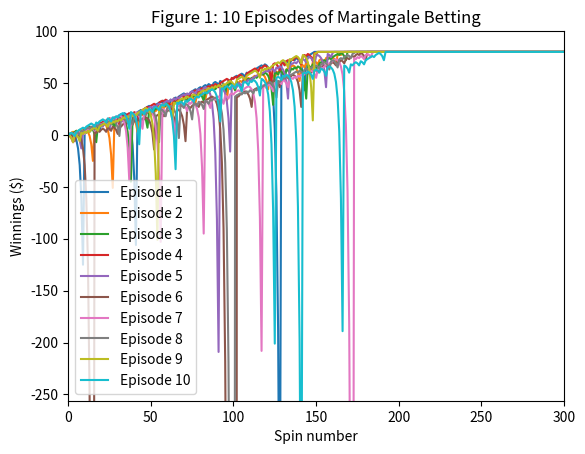
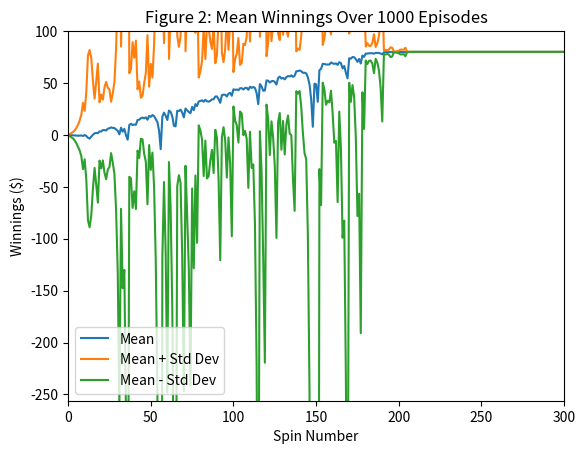
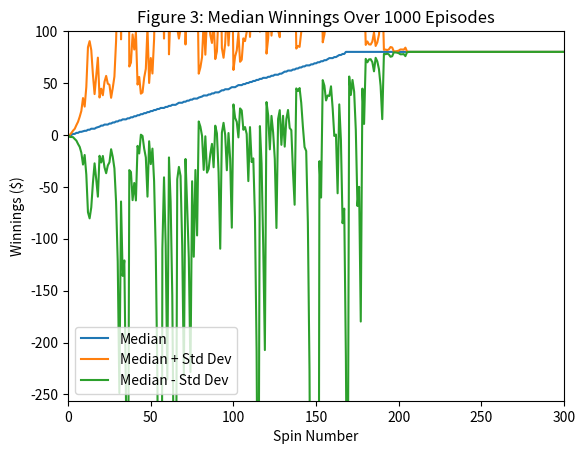
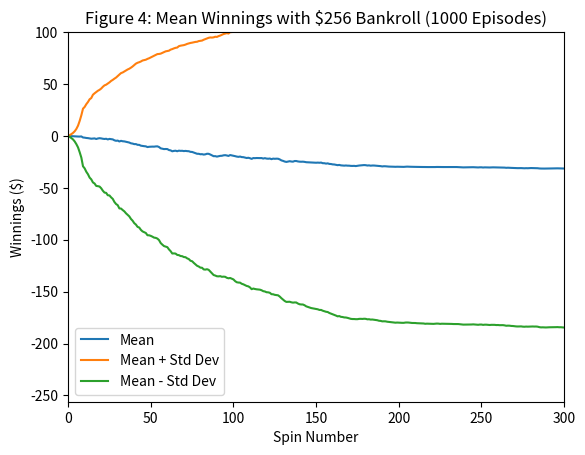
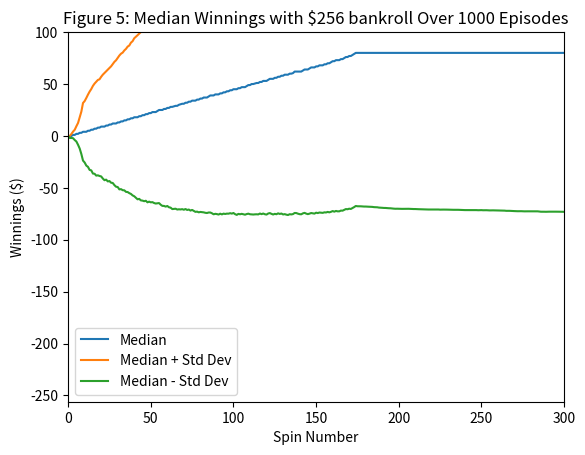

Python code for these plots, in order:
""""""  		  	   		 		  		  		  		    	 		 		   		 		  
"""Assess a betting strategy.  		  	   		 		  		  		  		    	 		 		   		 		  
  		  	   		 		  		  		  		    	 		 		   		 		  
Copyright 2018, Georgia Institute of Technology (Georgia Tech)  		  	   		 		  		  		  		    	 		 		   		 		  
Atlanta, Georgia 30332  		  	   		 		  		  		  		    	 		 		   		 		  
All Rights Reserved  		  	   		 		  		  		  		    	 		 		   		 		  
  		  	   		 		  		  		  		    	 		 		   		 		  
Template code for CS 4646/7646  		  	   		 		  		  		  		    	 		 		   		 		  
  		  	   		 		  		  		  		    	 		 		   		 		  
Georgia Tech asserts copyright ownership of this template and all derivative  		  	   		 		  		  		  		    	 		 		   		 		  
works, including solutions to the projects assigned in this course. Students  		  	   		 		  		  		  		    	 		 		   		 		  
and other users of this template code are advised not to share it with others  		  	   		 		  		  		  		    	 		 		   		 		  
or to make it available on publicly viewable websites including repositories  		  	   		 		  		  		  		    	 		 		   		 		  
such as github and gitlab.  This copyright statement should not be removed  		  	   		 		  		  		  		    	 		 		   		 		  
or edited.  		  	   		 		  		  		  		    	 		 		   		 		  
  		  	   		 		  		  		  		    	 		 		   		 		  
We do grant permission to share solutions privately with non-students such  		  	   		 		  		  		  		    	 		 		   		 		  
as potential employers. However, sharing with other current or future  		  	   		 		  		  		  		    	 		 		   		 		  
students of CS 7646 is prohibited and subject to being investigated as a  		  	   		 		  		  		  		    	 		 		   		 		  
GT honor code violation.  		  	   		 		  		  		  		    	 		 		   		 		  
  		  	   		 		  		  		  		    	 		 		   		 		  
-----do not edit anything above this line---  		  	   		 		  		  		  		    	 		 		   		 		  
  		  	   		 		  		  		  		    	 		 		   		 		  
Student Name: Swechha Pandey (replace with your name)  		  	   		 		  		  		  		    	 		 		   		 		  
GT User ID: spandey343 (replace with your User ID)  		  	   		 		  		  		  		    	 		 		   		 		  
GT ID: 904262734 (replace with your GT ID)  		  	   		 		  		  		  		    	 		 		   		 		  
"""  		  	   		 		  		  		  		    	 		 		   		 		  
  		  	   		 		  		  		  		    	 		 		   		 		  
import numpy as np
import matplotlib
matplotlib.use("Agg")
import matplotlib.pyplot as plt
  		  	   		 		  		  		  		    	 		 		   		 		  
def author():  		  	   		 		  		  		  		    	 		 		   		 		  
    """  		  	   		 		  		  		  		    	 		 		   		 		  
    :return: The GT username of the student  		  	   		 		  		  		  		    	 		 		   		 		  
    :rtype: str  		  	   		 		  		  		  		    	 		 		   		 		  
    """  		  	   		 		  		  		  		    	 		 		   		 		  
    return "spandey343"  # replace tb34 with your Georgia Tech username.
  		  	   		 		  		  		  		    	 		 		   		 		  
def study_group():
    return "spandey343"

def gtid():  		  	   		 		  		  		  		    	 		 		   		 		  
    """  		  	   		 		  		  		  		    	 		 		   		 		  
    :return: The GT ID of the student  		  	   		 		  		  		  		    	 		 		   		 		  
    :rtype: int  		  	   		 		  		  		  		    	 		 		   		 		  
    """  		  	   		 		  		  		  		    	 		 		   		 		  
    return 904262734  # replace with your GT ID number
  		  	   		 		  		  		  		    	 		 		   		 		  
  		  	   		 		  		  		  		    	 		 		   		 		  
def get_spin_result(win_prob):  		  	   		 		  		  		  		    	 		 		   		 		  
    """  		  	   		 		  		  		  		    	 		 		   		 		  
    Given a win probability between 0 and 1, the function returns whether the probability will result in a win.  		  	   		 		  		  		  		    	 		 		   		 		  
  		  	   		 		  		  		  		    	 		 		   		 		  
    :param win_prob: The probability of winning  		  	   		 		  		  		  		    	 		 		   		 		  
    :type win_prob: float  		  	   		 		  		  		  		    	 		 		   		 		  
    :return: The result of the spin.  		  	   		 		  		  		  		    	 		 		   		 		  
    :rtype: bool  		  	   		 		  		  		  		    	 		 		   		 		  
    """  		  	   		 		  		  		  		    	 		 		   		 		  
    result = False
    if np.random.rand() < win_prob:
        result = True

    return result  		  	   		 		  		  		  		    	 		 		   		 		  

def run_episode(win_prob):
     winnings = 0
     bet = 1

     index = 1
     winnings_array = np.zeros(1001)

     while winnings < 80 and index < 1001:
         result = get_spin_result(win_prob)
         if result:
             winnings = winnings + bet
             bet = 1

         else:
             winnings = winnings - bet
             bet = 2 * bet
         winnings_array[index] = winnings
         index += 1
     winnings_array[index:] = winnings
     return winnings_array


def run_episode_bankroll(win_prob):
    winnings = 0
    bet = 1

    index = 1
    winnings_array = np.zeros(1001)

    while winnings < 80 and index < 1001 and winnings > -256:
        result = get_spin_result(win_prob)
        if bet > 256 + winnings:
            actual_bet = 256 + winnings
        else:
            actual_bet = bet
        if result:
            winnings = winnings + actual_bet
            bet = 1

        else:

            winnings = winnings - actual_bet
            bet = 2 * bet

        winnings_array[index] = winnings
        index += 1
    winnings_array[index:] = winnings
    return winnings_array

def make_plot(center, std, center_label, title, filename):
    plt.figure()
    plt.plot(center, label=center_label)
    plt.plot(center + std, label=f'{center_label} + Std Dev')
    plt.plot(center - std, label=f'{center_label} - Std Dev')
    plt.xlim([0, 300])
    plt.ylim([-256, 100])
    plt.title(title)
    plt.xlabel('Spin Number')
    plt.ylabel('Winnings ($)')
    plt.legend(loc='lower left')
    plt.savefig(filename)
    plt.close()


def test_code():
    """  		  	   		 		  		  		  		    	 		 		   		 		  
    Method to test your code  		  	   		 		  		  		  		    	 		 		   		 		  
    """  		  	   		 		  		  		  		    	 		 		   		 		  
    win_prob = 18/38  # set appropriately to the probability of a win
    np.random.seed(gtid())  # do this only once
    # add your code here to implement the experiments  		  	   		 		  		  		  		    	 		 		   		 		  
    exp1_matrix = np.zeros((10, 1001))
    for i in range(10):
        exp1_matrix[i] = run_episode(win_prob)
    plt.figure()
    for i in range(10):
        plt.plot(exp1_matrix[i], label=f'Episode {i+1}')
    plt.xlim([0, 300])
    plt.ylim([-256, 100])
    plt.title('Figure 1: 10 Episodes of Martingale Betting')
    plt.xlabel('Spin number')
    plt.ylabel('Winnings ($)')
    plt.legend(loc='lower left')
    plt.savefig("figure1.png")
    plt.close()

    win_matrix = np.zeros((1000, 1001))
    for i in range(1000):
        win_matrix[i] = run_episode(win_prob)
    mean_line = np.mean(win_matrix, axis=0)
    std_line = np.std(win_matrix, axis=0)
    print(np.mean(win_matrix[:, -1]))
    make_plot(mean_line, std_line,
              'Mean',
              'Figure 2: Mean Winnings Over 1000 Episodes',
              'figure2.png')


    median_line = np.median(win_matrix, axis=0)
    make_plot(median_line, std_line,
              'Median',
              'Figure 3: Median Winnings Over 1000 Episodes',
              'figure3.png')
    # plot = plt.make_plot(win_prob, labels, filename)

    exp2_matrix = np.zeros((1000, 1001))
    for i in range(1000):
        exp2_matrix[i] = run_episode_bankroll(win_prob)
    mean_line = np.mean(exp2_matrix, axis=0)
    std_line = np.std(exp2_matrix, axis=0)
    make_plot(mean_line, std_line,
              'Mean',
              'Figure 4: Mean Winnings with $256 Bankroll (1000 Episodes)',
              'figure4.png')
    final_winnings_exp2 = exp2_matrix[:, -1]

    number_reaching_80_exp2 = np.sum(final_winnings_exp2 == 80)
    probability_80_exp2 = number_reaching_80_exp2 / 1000

    print("Experiment 2")
    print("Episodes reaching $80:", number_reaching_80_exp2)
    print("Estimated probability:", probability_80_exp2)
    print("Estimated probability (%):", probability_80_exp2 * 100)
    median_line = np.median(exp2_matrix, axis=0)
    expected_value_exp2 = np.mean(final_winnings_exp2)


    print("Estimated expected value:", expected_value_exp2)
    make_plot(median_line, std_line,
              'Median',
              'Figure 5: Median Winnings with $256 bankroll Over 1000 Episodes',
              'figure5.png')
  		  	   		 		  		  		  		    	 		 		   		 		  
if __name__ == "__main__":  		  	   		 		  		  		  		    	 		 		   		 		  
    test_code()  		  	   		 		  		  		  		    	 		 		   		 		  
